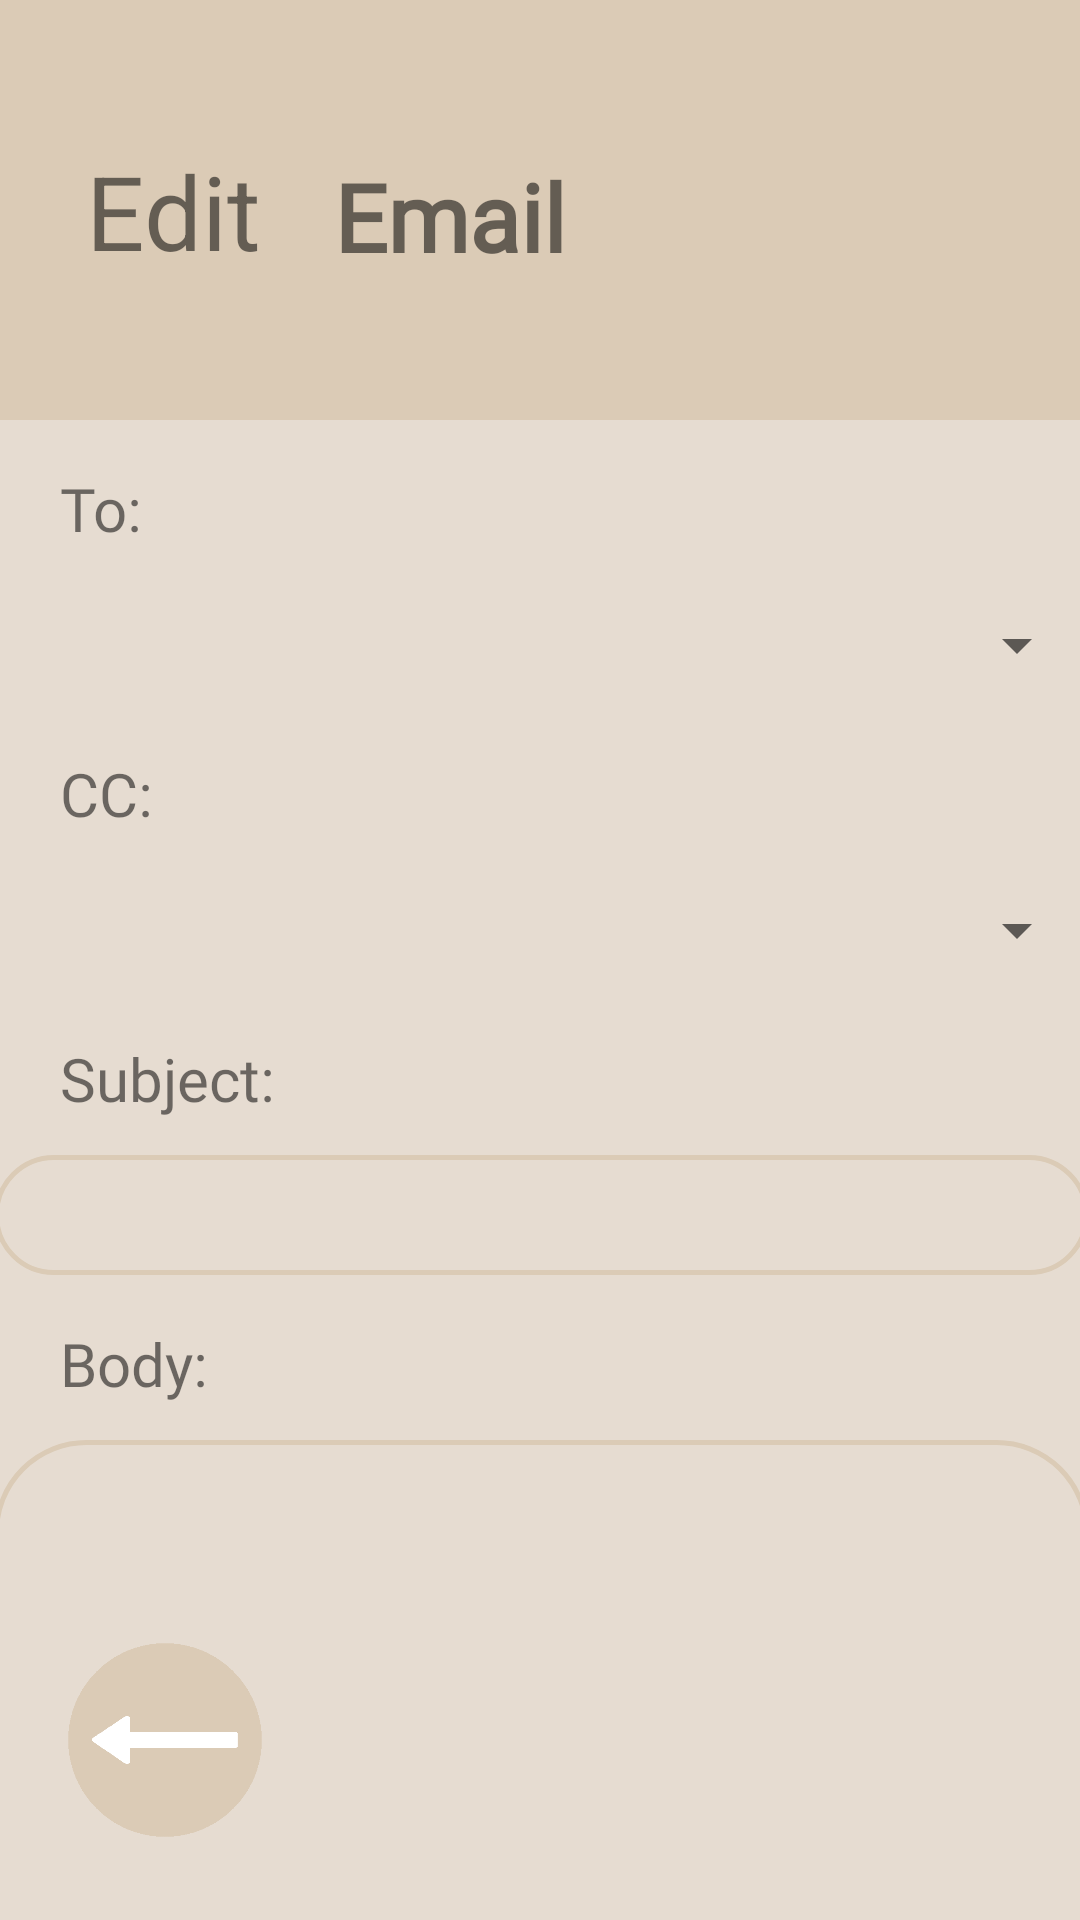

Here is an Android app screen rendered from its layout file. Give the layout XML and the strings, colors and styles it references.
<!-- AndroidManifest.xml: application theme Theme.SecureCMail -->
<!-- res/layout/activity_message.xml -->
<?xml version="1.0" encoding="utf-8"?>
<androidx.constraintlayout.widget.ConstraintLayout xmlns:android="http://schemas.android.com/apk/res/android"
    xmlns:app="http://schemas.android.com/apk/res-auto"
    xmlns:tools="http://schemas.android.com/tools"
    android:layout_width="match_parent"
    android:layout_height="match_parent"
    android:background="#e6dcd1"
    tools:context=".MessageActivity">

    <TextView
        android:id="@+id/cc_text3"
        android:layout_width="wrap_content"
        android:layout_height="wrap_content"
        android:layout_marginStart="20dp"
        android:layout_marginTop="16dp"
        android:fontFamily="@font/gilda_display"
        android:text="@string/email_body_text"
        android:textSize="20sp"
        app:layout_constraintStart_toStartOf="parent"
        app:layout_constraintTop_toBottomOf="@+id/input_subject" />

    <ImageView
        android:id="@+id/back_button"
        android:layout_width="70dp"
        android:layout_height="70dp"
        android:layout_marginStart="20dp"
        android:layout_marginBottom="25dp"
        android:onClick="Back"
        android:visibility="visible"
        app:layout_constraintBottom_toBottomOf="parent"
        app:layout_constraintStart_toStartOf="parent"
        app:srcCompat="@drawable/button3"
        tools:visibility="visible" />

    <androidx.constraintlayout.widget.ConstraintLayout
        android:id="@+id/relativeLayout"
        android:layout_width="0dp"
        android:layout_height="140dp"
        android:background="#dbcbb6"
        android:visibility="visible"
        app:layout_constraintEnd_toEndOf="parent"
        app:layout_constraintStart_toStartOf="parent"
        app:layout_constraintTop_toTopOf="parent">

        <ImageView
            android:id="@+id/imageView3"
            android:layout_width="65dp"
            android:layout_height="65dp"
            android:layout_marginStart="25dp"
            android:layout_marginTop="50dp"
            android:layout_marginBottom="50dp"
            android:onClick="toConfigure"
            app:layout_constraintBottom_toBottomOf="parent"
            app:layout_constraintStart_toStartOf="parent"
            app:layout_constraintTop_toTopOf="parent"
            app:layout_constraintVertical_bias="0.5"
            app:srcCompat="@drawable/white_circle" />

        <TextView
            android:id="@+id/textView2"
            android:layout_width="112dp"
            android:layout_height="42dp"
            android:layout_marginStart="4dp"
            android:fontFamily="@font/gilda_display"
            android:gravity="center|center_horizontal|center_vertical"
            android:text="Email"
            android:textStyle="bold"
            app:autoSizeTextType="uniform"
            app:layout_constraintBottom_toBottomOf="parent"
            app:layout_constraintStart_toEndOf="@+id/imageView3"
            app:layout_constraintTop_toTopOf="parent"
            app:layout_constraintVertical_bias="0.52" />

        <TextView
            android:id="@+id/textView5"
            android:layout_width="62dp"
            android:layout_height="46dp"
            android:fontFamily="sans-serif"
            android:foregroundGravity="center_vertical|center|center_horizontal"
            android:gravity="center|center_horizontal|center_vertical"
            android:text="@string/edit_text"
            app:autoSizeTextType="uniform"
            app:layout_constraintBottom_toBottomOf="@+id/imageView3"
            app:layout_constraintEnd_toEndOf="@+id/imageView3"
            app:layout_constraintStart_toStartOf="@+id/imageView3"
            app:layout_constraintTop_toTopOf="@+id/imageView3" />

    </androidx.constraintlayout.widget.ConstraintLayout>

    <Spinner
        android:id="@+id/contact_spinner"
        android:layout_width="365dp"
        android:layout_height="40dp"
        android:layout_marginTop="12dp"
        android:contentDescription="@string/to_description"
        app:layout_constraintEnd_toEndOf="parent"
        app:layout_constraintStart_toStartOf="parent"
        app:layout_constraintTop_toBottomOf="@+id/to_text" />

    <EditText
        android:id="@+id/input_subject"
        android:layout_width="365dp"
        android:layout_height="40dp"
        android:layout_marginTop="12dp"
        android:background="@drawable/rounded_textbox"
        android:ems="10"
        android:fontFamily="@font/gilda_display"
        android:inputType="textPersonName"
        app:layout_constraintEnd_toEndOf="parent"
        app:layout_constraintStart_toStartOf="parent"
        app:layout_constraintTop_toBottomOf="@+id/cc_text2" />

    <TextView
        android:id="@+id/to_text"
        android:layout_width="wrap_content"
        android:layout_height="wrap_content"
        android:layout_marginStart="20dp"
        android:layout_marginTop="16dp"
        android:fontFamily="@font/gilda_display"
        android:text="@string/to_text"
        android:textSize="20sp"
        app:layout_constraintStart_toStartOf="parent"
        app:layout_constraintTop_toBottomOf="@+id/relativeLayout" />

    <EditText
        android:id="@+id/input_body"
        android:layout_width="365dp"
        android:layout_height="250dp"
        android:layout_marginTop="12dp"
        android:background="@drawable/rounded_textbox_email"
        android:ems="10"
        android:fontFamily="@font/gilda_display"
        android:gravity="top|left"
        android:inputType="textPersonName"
        app:layout_constraintEnd_toEndOf="parent"
        app:layout_constraintStart_toStartOf="parent"
        app:layout_constraintTop_toBottomOf="@+id/cc_text3" />

    <Spinner
        android:id="@+id/cc_spinner"
        android:layout_width="365dp"
        android:layout_height="40dp"
        android:layout_marginTop="12dp"
        android:contentDescription="@string/cc_description"
        app:layout_constraintEnd_toEndOf="parent"
        app:layout_constraintStart_toStartOf="parent"
        app:layout_constraintTop_toBottomOf="@+id/cc_text" />

    <Button
        android:id="@+id/send_button"
        android:layout_width="114dp"
        android:layout_height="47dp"
        android:layout_marginTop="8dp"
        android:fontFamily="@font/gilda_display"
        android:text="@string/send_mail_text"
        android:textColor="#FFFFFF"
        android:textStyle="bold"
        app:cornerRadius="150dp"
        app:layout_constraintEnd_toEndOf="parent"
        app:layout_constraintHorizontal_bias="0.922"
        app:layout_constraintStart_toStartOf="parent"
        app:layout_constraintTop_toBottomOf="@+id/input_body" />

    <TextView
        android:id="@+id/cc_text"
        android:layout_width="wrap_content"
        android:layout_height="wrap_content"
        android:layout_marginStart="20dp"
        android:layout_marginTop="16dp"
        android:fontFamily="@font/gilda_display"
        android:text="@string/cc_text"
        android:textSize="20sp"
        app:layout_constraintStart_toStartOf="parent"
        app:layout_constraintTop_toBottomOf="@+id/contact_spinner" />

    <TextView
        android:id="@+id/cc_text2"
        android:layout_width="wrap_content"
        android:layout_height="wrap_content"
        android:layout_marginStart="20dp"
        android:layout_marginTop="16dp"
        android:fontFamily="@font/gilda_display"
        android:text="@string/subject_text"
        android:textSize="20sp"
        app:layout_constraintStart_toStartOf="parent"
        app:layout_constraintTop_toBottomOf="@+id/cc_spinner" />

    <ImageView
        android:id="@+id/attachment_button"
        android:layout_width="42dp"
        android:layout_height="42dp"
        android:layout_marginTop="12dp"
        android:layout_marginEnd="4dp"
        app:layout_constraintEnd_toStartOf="@+id/send_button"
        app:layout_constraintTop_toBottomOf="@+id/input_body"
        app:srcCompat="@drawable/paper_clip_3_512__1_" />

</androidx.constraintlayout.widget.ConstraintLayout>
<!-- resources referenced by this layout -->
<resources>
  <!-- drawable button3: png bitmap (drawable, 1859 bytes) -->
  <!-- drawable paper_clip_3_512__1_: png bitmap (drawable, 2595 bytes) -->
  <!-- drawable rounded_textbox (drawable) -->
  <?xml version="1.0" encoding="utf-8"?>
  <shape xmlns:android="http://schemas.android.com/apk/res/android" >
      <stroke
          android:width="1.7dp"
          android:color="#dbcbb6" />
  
      <padding
          android:left="10dp"
          android:right="10dp"
          android:bottom="1dp"
          android:top="1dp" />
  
      <corners android:radius="150dp" />
  </shape>
  <!-- drawable rounded_textbox_email (drawable) -->
  <?xml version="1.0" encoding="utf-8"?>
  <shape xmlns:android="http://schemas.android.com/apk/res/android" >
      <stroke
          android:width="1.7dp"
          android:color="#dbcbb6" />
  
      <padding
          android:left="10dp"
          android:right="10dp"
          android:bottom="10dp"
          android:top="10dp" />
  
      <corners android:radius="30dp" />
  </shape>
  <string name="cc_description">Who to CC in the email</string>
  <string name="cc_text">CC:</string>
  <string name="edit_text">Edit</string>
  <string name="email_body_text">Body:</string>
  <string name="send_mail_text">Send</string>
  <string name="subject_text">Subject:</string>
  <string name="to_description">Who to send the email to</string>
  <string name="to_text">To:</string>
  <style name="Theme.SecureCMail" parent="Theme.MaterialComponents.Light.NoActionBar">
          
          <item name="colorPrimary">@color/dark_brown</item>
          <item name="colorPrimaryVariant">@color/black</item>
          <item name="colorOnPrimary">@color/light_brown</item>
          
          <item name="colorSecondary">@color/teal_200</item>
          <item name="colorSecondaryVariant">@color/teal_700</item>
          <item name="colorOnSecondary">@color/black</item>
          
          <item name="android:statusBarColor">?attr/colorPrimaryVariant</item>
          
      </style>
  <color name="dark_brown">#dbcbb6</color>
  <color name="black">#FF000000</color>
  <color name="light_brown">#e6dcd1</color>
  <color name="teal_200">#FF03DAC5</color>
  <color name="teal_700">#FF018786</color>
</resources>
